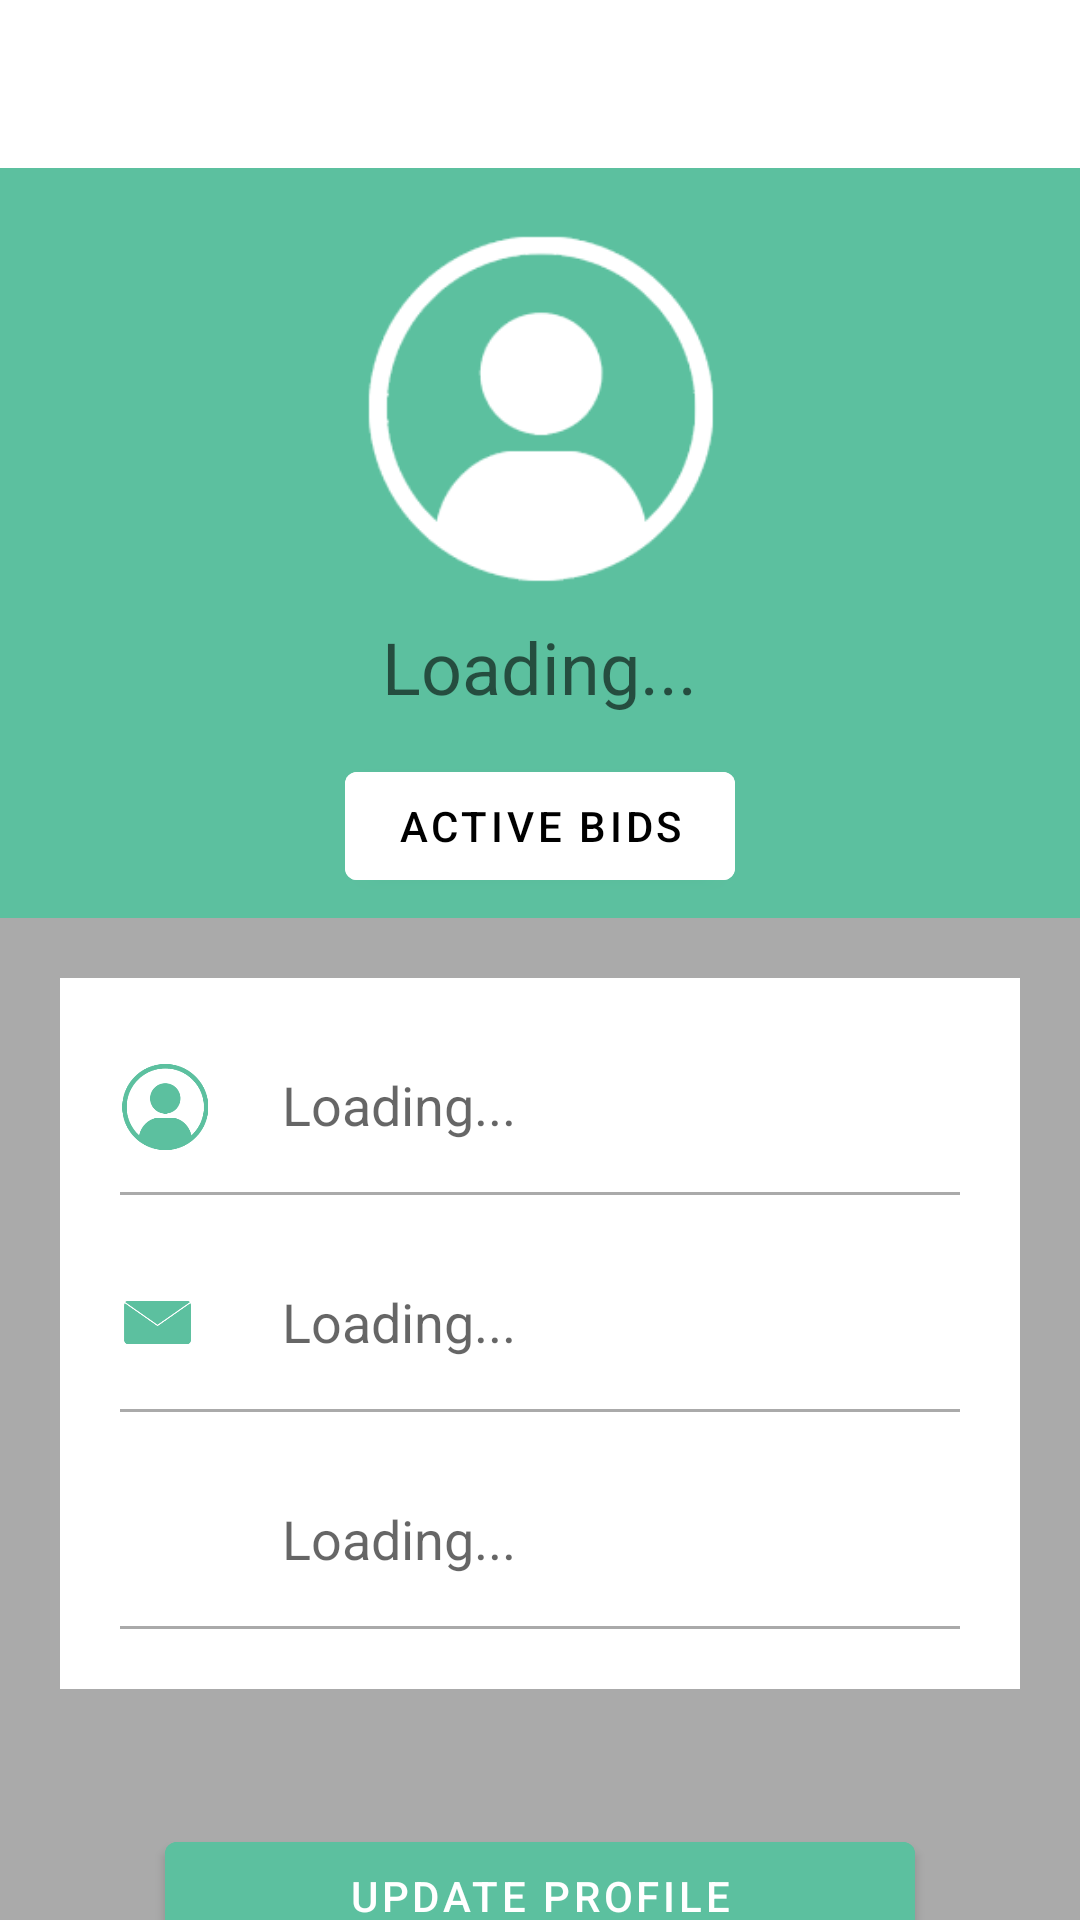

This screen was rendered from an Android layout file. Write that file and the resources it references.
<!-- AndroidManifest.xml: application theme Theme.Sellverse.NoActionBar -->
<!-- res/layout/fragment_profile.xml -->
<?xml version="1.0" encoding="utf-8"?>
<androidx.constraintlayout.widget.ConstraintLayout xmlns:android="http://schemas.android.com/apk/res/android"
    xmlns:app="http://schemas.android.com/apk/res-auto"
    xmlns:tools="http://schemas.android.com/tools"
    android:layout_width="match_parent"
    android:layout_height="match_parent"
    android:background="@color/light_grey"
    tools:context=".home.ProfileFragment">

    <include
        android:id="@+id/toolbarProfile"
        layout="@layout/profile_toolbar"
        android:layout_width="match_parent"
        android:layout_height="wrap_content"
        app:layout_constraintEnd_toEndOf="parent"
        app:layout_constraintStart_toStartOf="parent"
        app:layout_constraintTop_toTopOf="parent" />


    <ScrollView
        android:id="@+id/scrollView"
        android:layout_width="match_parent"
        android:layout_height="wrap_content"
        android:background="@color/white"
        app:layout_constraintEnd_toEndOf="parent"
        app:layout_constraintStart_toStartOf="parent"
        app:layout_constraintTop_toBottomOf="@+id/toolbarProfile"
        android:backgroundTint="@color/light_grey">

        <LinearLayout
            android:layout_width="match_parent"
            android:layout_height="wrap_content"
            android:orientation="vertical">

            <RelativeLayout
                android:layout_width="match_parent"
                android:layout_height="250dp"
                android:background="#5CC09F">

                <ImageView
                    android:id="@+id/iv_profile"
                    android:layout_width="120dp"
                    android:layout_height="120dp"
                    android:layout_alignParentTop="true"
                    android:layout_centerHorizontal="true"
                    android:layout_marginTop="20dp"
                    android:background="@drawable/btn_profile"
                    android:backgroundTint="@color/white">

                </ImageView>

                <TextView
                    android:id="@+id/txtUsernameProfile"
                    android:layout_width="wrap_content"
                    android:layout_height="wrap_content"
                    android:layout_below="@+id/iv_profile"
                    android:layout_centerHorizontal="true"
                    android:layout_marginTop="10dp"
                    android:hint="@string/txtLoading"
                    android:textAppearance="@style/TextAppearance.AppCompat.Headline"
                    android:textColor="@color/white">

                </TextView>

                <Button
                    android:id="@+id/btnActiveBids"
                    android:layout_width="180dp"
                    android:layout_height="wrap_content"
                    android:layout_below="@+id/txtUsernameProfile"

                    android:layout_alignParentStart="true"
                    android:layout_alignParentEnd="true"
                    android:layout_marginStart="115dp"
                    android:layout_marginTop="13dp"
                    android:layout_marginEnd="115dp"
                    android:backgroundTint="#fff"
                    android:text="Active Bids"
                    android:textColor="#000" />


            </RelativeLayout>

            <RelativeLayout
                android:layout_width="match_parent"
                android:layout_height="match_parent"
                android:padding="20dp"
                android:layout_margin="20dp"
                android:background="@color/white">

                

                <ImageView
                    android:id="@+id/ic_profile"
                    android:layout_width="30dp"
                    android:layout_height="30dp"
                    android:layout_marginTop="8dp"
                    android:background="@drawable/btn_profile"
                    android:backgroundTint="#5CC09F">

                </ImageView>

                <EditText
                    android:id="@+id/txtShowFullName"
                    android:layout_width="wrap_content"
                    android:layout_height="wrap_content"
                    android:layout_alignStart="@id/ic_profile"
                    android:layout_marginStart="50dp"
                    android:backgroundTint="@android:color/transparent"
                    android:hint="Loading..."
                    android:textSize="18sp">

                </EditText>

                <View
                    android:id="@+id/divider_name"
                    android:layout_width="match_parent"
                    android:layout_height="1dp"
                    android:layout_below="@id/txtShowFullName"
                    android:layout_marginTop="10dp"
                    android:background="@android:color/darker_gray">

                </View>

                

                <ImageView
                    android:id="@+id/ic_email"
                    android:layout_width="25dp"
                    android:layout_height="25dp"
                    android:layout_below="@+id/divider_name"
                    android:layout_marginTop="30dp"
                    android:background="@drawable/btn_message"
                    android:backgroundTint="#5CC09F">

                </ImageView>

                <EditText
                    android:id="@+id/txtEmailProfile"
                    android:layout_width="wrap_content"
                    android:layout_height="wrap_content"
                    android:layout_below="@id/divider_name"
                    android:layout_alignStart="@id/ic_email"
                    android:layout_marginStart="50dp"
                    android:layout_marginTop="20dp"
                    android:backgroundTint="@android:color/transparent"
                    android:hint="Loading..."
                    android:textSize="18sp">

                </EditText>

                <View
                    android:id="@+id/divider_email"
                    android:layout_width="match_parent"
                    android:layout_height="1dp"
                    android:layout_marginTop="10dp"
                    android:layout_below="@id/txtEmailProfile"
                    android:background="@android:color/darker_gray">

                </View>

                

                <ImageView
                    android:layout_width="25dp"
                    android:layout_height="25dp"
                    android:id="@+id/ic_phone"
                    android:layout_below="@+id/divider_email"
                    android:background="@mipmap/phone"
                    android:backgroundTint="#5CC09F"
                    android:layout_marginTop="30dp">

                </ImageView>

                <EditText
                    android:id="@+id/txtPhoneProfile"
                    android:layout_width="wrap_content"
                    android:layout_height="wrap_content"
                    android:layout_below="@id/divider_email"
                    android:layout_alignStart="@id/ic_profile"
                    android:layout_marginStart="50dp"
                    android:layout_marginTop="20dp"
                    android:hint="Loading..."
                    android:backgroundTint="@android:color/transparent"
                    android:textSize="18sp">

                </EditText>

                <View
                    android:layout_width="match_parent"
                    android:layout_height="1dp"
                    android:layout_marginTop="10dp"
                    android:layout_below="@id/txtPhoneProfile"
                    android:background="@android:color/darker_gray"
                    android:id="@+id/divider_phone">

                </View>

            </RelativeLayout>

        </LinearLayout>

    </ScrollView>

    <Button
        android:id="@+id/btnUpdateProfile"
        android:layout_width="250dp"
        android:layout_height="wrap_content"
        android:text="Update Profile"
        app:layout_constraintEnd_toEndOf="parent"
        app:layout_constraintStart_toStartOf="parent"
        android:layout_marginTop="25dp"
        android:backgroundTint="#5CC09F"
        app:layout_constraintTop_toBottomOf="@+id/scrollView" />


</androidx.constraintlayout.widget.ConstraintLayout>
<!-- res/layout/profile_toolbar.xml (included above) -->
<?xml version="1.0" encoding="utf-8"?>
<androidx.coordinatorlayout.widget.CoordinatorLayout
    xmlns:android="http://schemas.android.com/apk/res/android"
    xmlns:app="http://schemas.android.com/apk/res-auto"
    android:layout_width="match_parent"
    android:layout_height="match_parent"
    >

    <com.google.android.material.appbar.AppBarLayout
        android:layout_width="match_parent"
        android:layout_height="wrap_content"
        >

        <com.google.android.material.appbar.MaterialToolbar
            android:id="@+id/topAppBar"
            android:layout_width="match_parent"
            android:layout_height="?attr/actionBarSize"
            app:title="Profile"
            app:menu="@menu/configuration_menu"
            style="@style/Widget.MaterialComponents.Toolbar.Primary"
            android:backgroundTint="@color/white"
            />

    </com.google.android.material.appbar.AppBarLayout>



</androidx.coordinatorlayout.widget.CoordinatorLayout>
<!-- resources referenced by this layout -->
<resources>
  <color name="light_grey">#aaaaaa</color>
  <color name="white">#FFFFFFFF</color>
  <!-- drawable btn_message: png bitmap (drawable-v24, 5447 bytes) -->
  <!-- drawable btn_profile: png bitmap (drawable-v24, 9607 bytes) -->
  <string name="txtLoading">Loading...</string>
  <style name="Theme.Sellverse.NoActionBar">
          <item name="windowActionBar">false</item>
          <item name="windowNoTitle">true</item>
  
      </style>
</resources>
